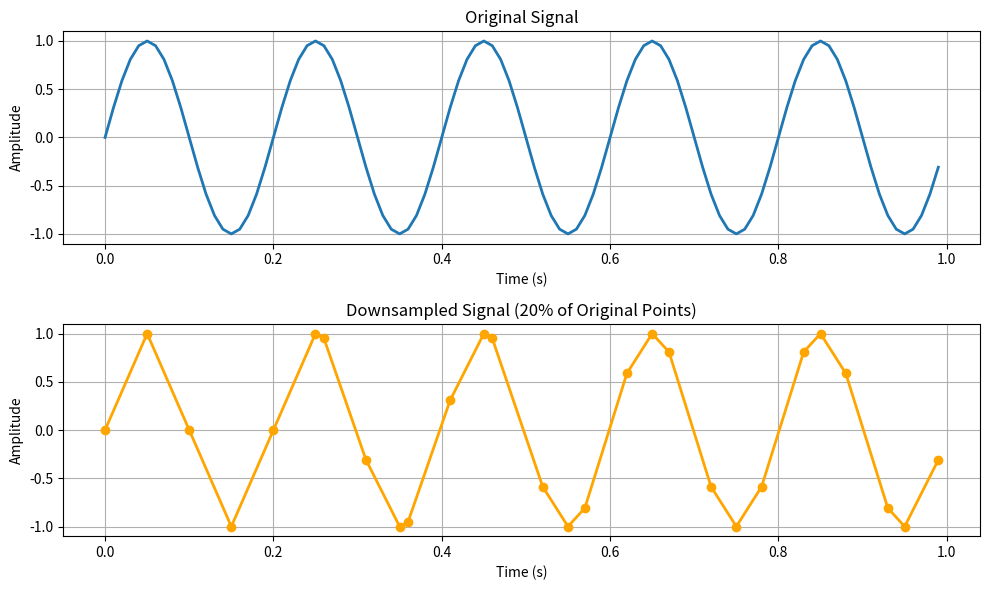

This figure's Python source:
import numpy as np
import matplotlib.pyplot as plt

def downsample_signal(signal, target_percentage):
    """
    Downsamples a sinusoidal signal while preserving all maxima and minima points.

    """
    # Find maxima and minima
    maxima_indices = (np.diff(np.sign(np.diff(signal))) < 0).nonzero()[0] + 1
    minima_indices = (np.diff(np.sign(np.diff(signal))) > 0).nonzero()[0] + 1
    extrema_indices = np.sort(np.concatenate((maxima_indices, minima_indices)))

    #  points to retain
    target_points = int(len(signal) * target_percentage)

    # Select points evenly spaced, including extrema
    evenly_spaced_indices = np.linspace(0, len(signal) - 1, target_points, dtype=int)
    selected_indices = np.unique(np.sort(np.concatenate((extrema_indices, evenly_spaced_indices))))

    return selected_indices, signal[selected_indices]


if __name__ == "__main__":
    #  sinusoidal signal
    t = np.arange(0, 1, 0.01)  # 0 to 1 seconds,  every 0.01 seconds
    frequency = 5  # Frequency 5 Hz
    signal = np.sin(2 * np.pi * frequency * t)

    # Downsample the signal
    target_percentage = 0.2  #  20% of points
    indices, downsampled_signal = downsample_signal(signal, target_percentage)

    # Plot original signal
    plt.figure(figsize=(10, 6))
    plt.subplot(2, 1, 1)
    plt.plot(t, signal, label="Original Signal", linewidth=2)
    plt.xlabel("Time (s)")
    plt.ylabel("Amplitude")
    plt.title("Original Signal")
    plt.grid()
    

    # Plot downsampled signal
    plt.subplot(2, 1, 2)
    plt.plot(t[indices], downsampled_signal, 'o-', label="Downsampled Signal", linewidth=2, color='orange')
    plt.xlabel("Time (s)")
    plt.ylabel("Amplitude")
    plt.title("Downsampled Signal (20% of Original Points)")
    plt.grid()



    plt.tight_layout()
    plt.show()
